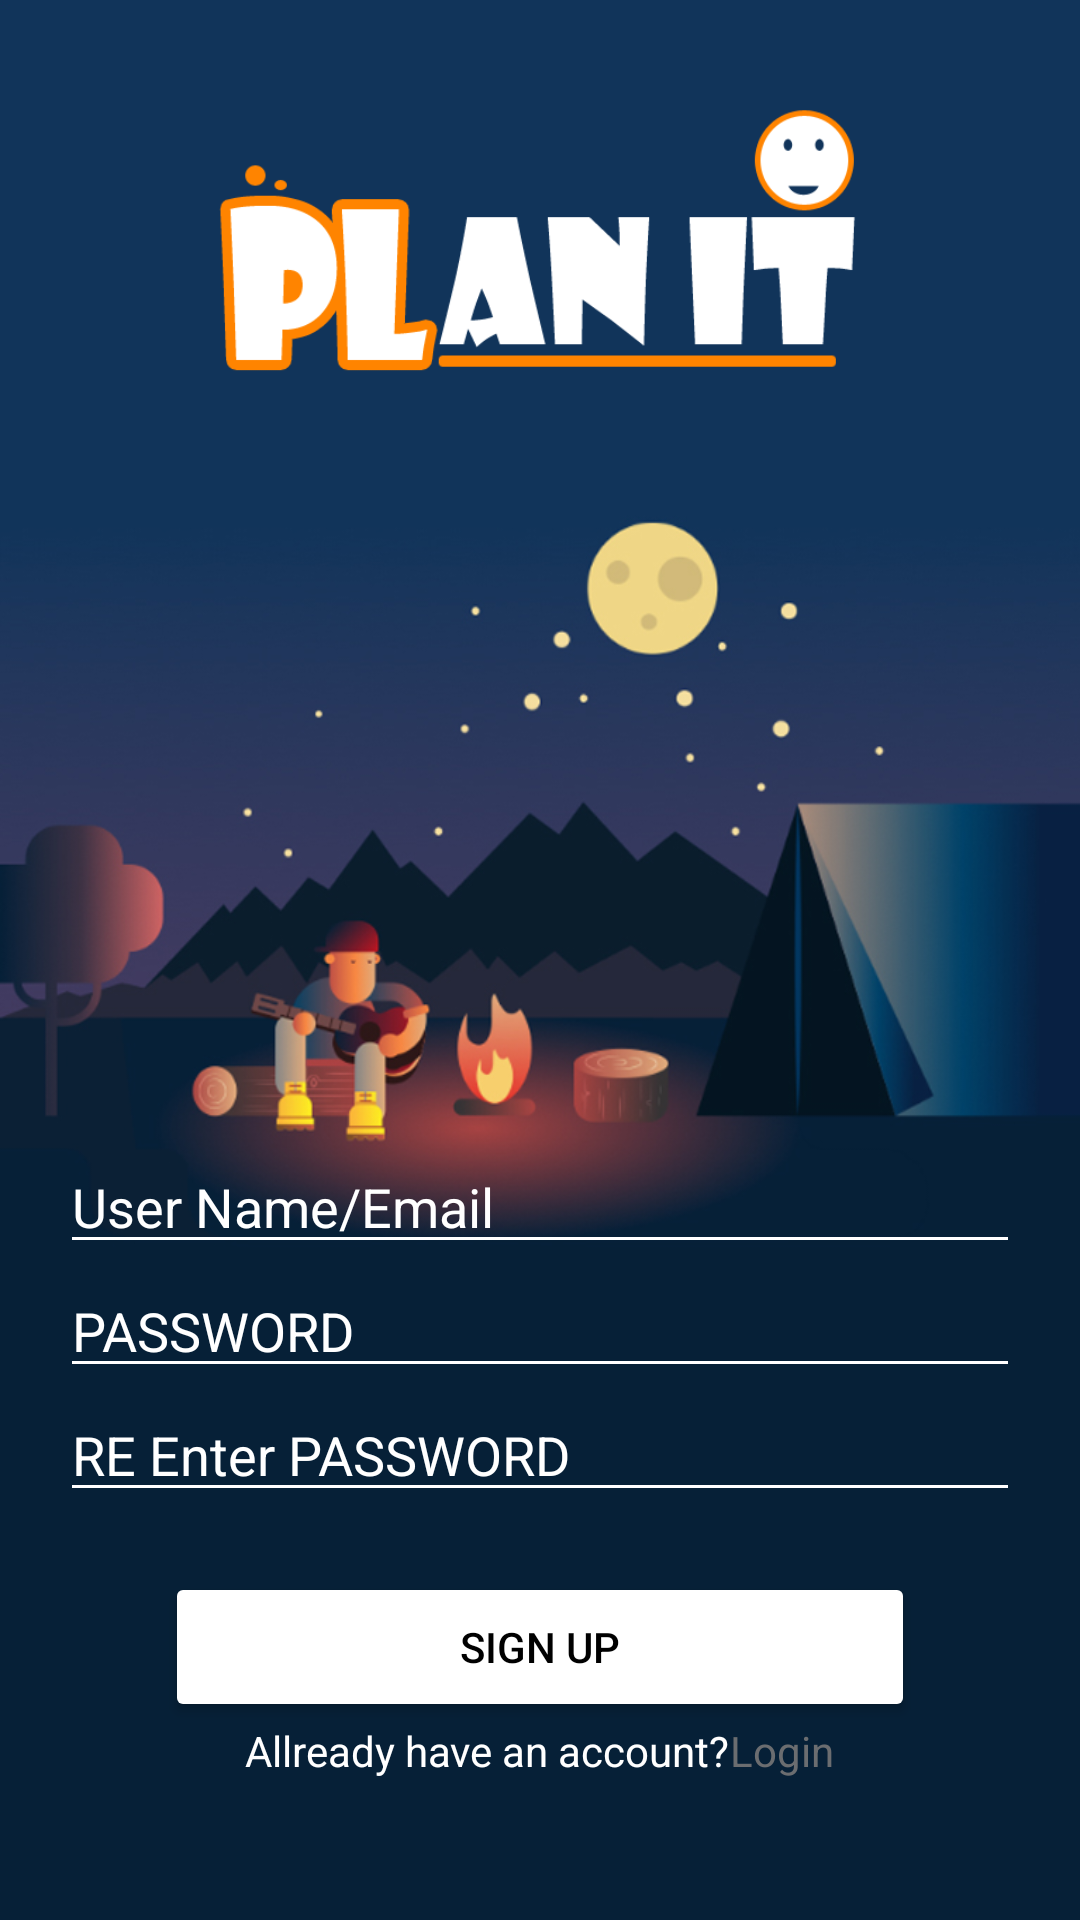

Here is an Android app screen rendered from its layout file. Give the layout XML and the strings, colors and styles it references.
<!-- AndroidManifest.xml: application theme AppTheme -->
<!-- res/layout/activity_sign_up.xml -->
<?xml version="1.0" encoding="utf-8"?>
<LinearLayout xmlns:android="http://schemas.android.com/apk/res/android"
    xmlns:app="http://schemas.android.com/apk/res-auto"
    xmlns:tools="http://schemas.android.com/tools"
    android:layout_width="match_parent"
    android:layout_height="match_parent"
    tools:context="com.example.aser.careerbook.SignUP"
    android:background="@drawable/libackground"
    android:orientation="vertical"
    >


    <ImageView
        android:layout_width="match_parent"
        android:layout_height="150dp"
        android:src="@drawable/title"
        />


    <EditText
        android:id="@+id/email"
        android:layout_width="match_parent"
        android:layout_height="wrap_content"
        android:layout_marginLeft="20dp"
        android:layout_marginTop="230dp"
        android:layout_marginRight="20dp"
        android:backgroundTint="#fff"
        android:hint="User Name/Email"
        android:inputType="textEmailAddress"
        android:textColorHint="#fff" />

    <EditText
        android:id="@+id/Mypassword"
        android:layout_width="match_parent"
        android:layout_height="wrap_content"
        android:layout_marginLeft="20dp"
        android:layout_marginRight="20dp"
        android:backgroundTint="#fff"
        android:hint="PASSWORD"
        android:inputType="textPassword"
        android:textColorHint="#fff" />

    <EditText
        android:id="@+id/MypasswordRe"
        android:layout_width="match_parent"
        android:layout_height="wrap_content"
        android:layout_marginLeft="20dp"
        android:layout_marginRight="20dp"
        android:backgroundTint="#fff"
        android:hint="RE Enter PASSWORD"
        android:inputType="textPassword"
        android:textColorHint="#fff" />

    <Button
        android:layout_width="250dp"
        android:layout_height="50dp"
        android:layout_gravity="center"
        android:backgroundTint="#fff"
        android:textColor="#000"
        android:text="Sign up"
        android:layout_marginTop="20dp"
        android:onClick="registerUser"
        />
    <LinearLayout
        android:layout_width="match_parent"
        android:layout_height="wrap_content"
        android:orientation="horizontal"
        android:gravity="center">
        <TextView
            android:textColor="#fff"
            android:layout_width="wrap_content"
            android:layout_height="wrap_content"
            android:text="Allready have an account?"/>

        <TextView

            android:layout_width="wrap_content"
            android:layout_height="wrap_content"
            android:text="Login"
            android:textColor="#6b6d70"
            android:onClick="opensignIn"/>
    </LinearLayout>

</LinearLayout>
<!-- resources referenced by this layout -->
<resources>
  <!-- drawable libackground: jpg bitmap (drawable, 172233 bytes) -->
  <!-- drawable title: png bitmap (drawable, 13181 bytes) -->
  <style name="AppTheme" parent="Theme.AppCompat.Light.DarkActionBar">
          
          <item name="android:windowNoTitle">true</item>
          <item name="colorPrimary">@color/colorPrimary</item>
          <item name="colorPrimaryDark">@color/colorPrimaryDark</item>
          <item name="colorAccent">@color/colorAccent</item>
      </style>
  <color name="colorPrimary">#2b3b4e</color>
  <color name="colorPrimaryDark">#2ea9e1</color>
  <color name="colorAccent">#FF4081</color>
</resources>
